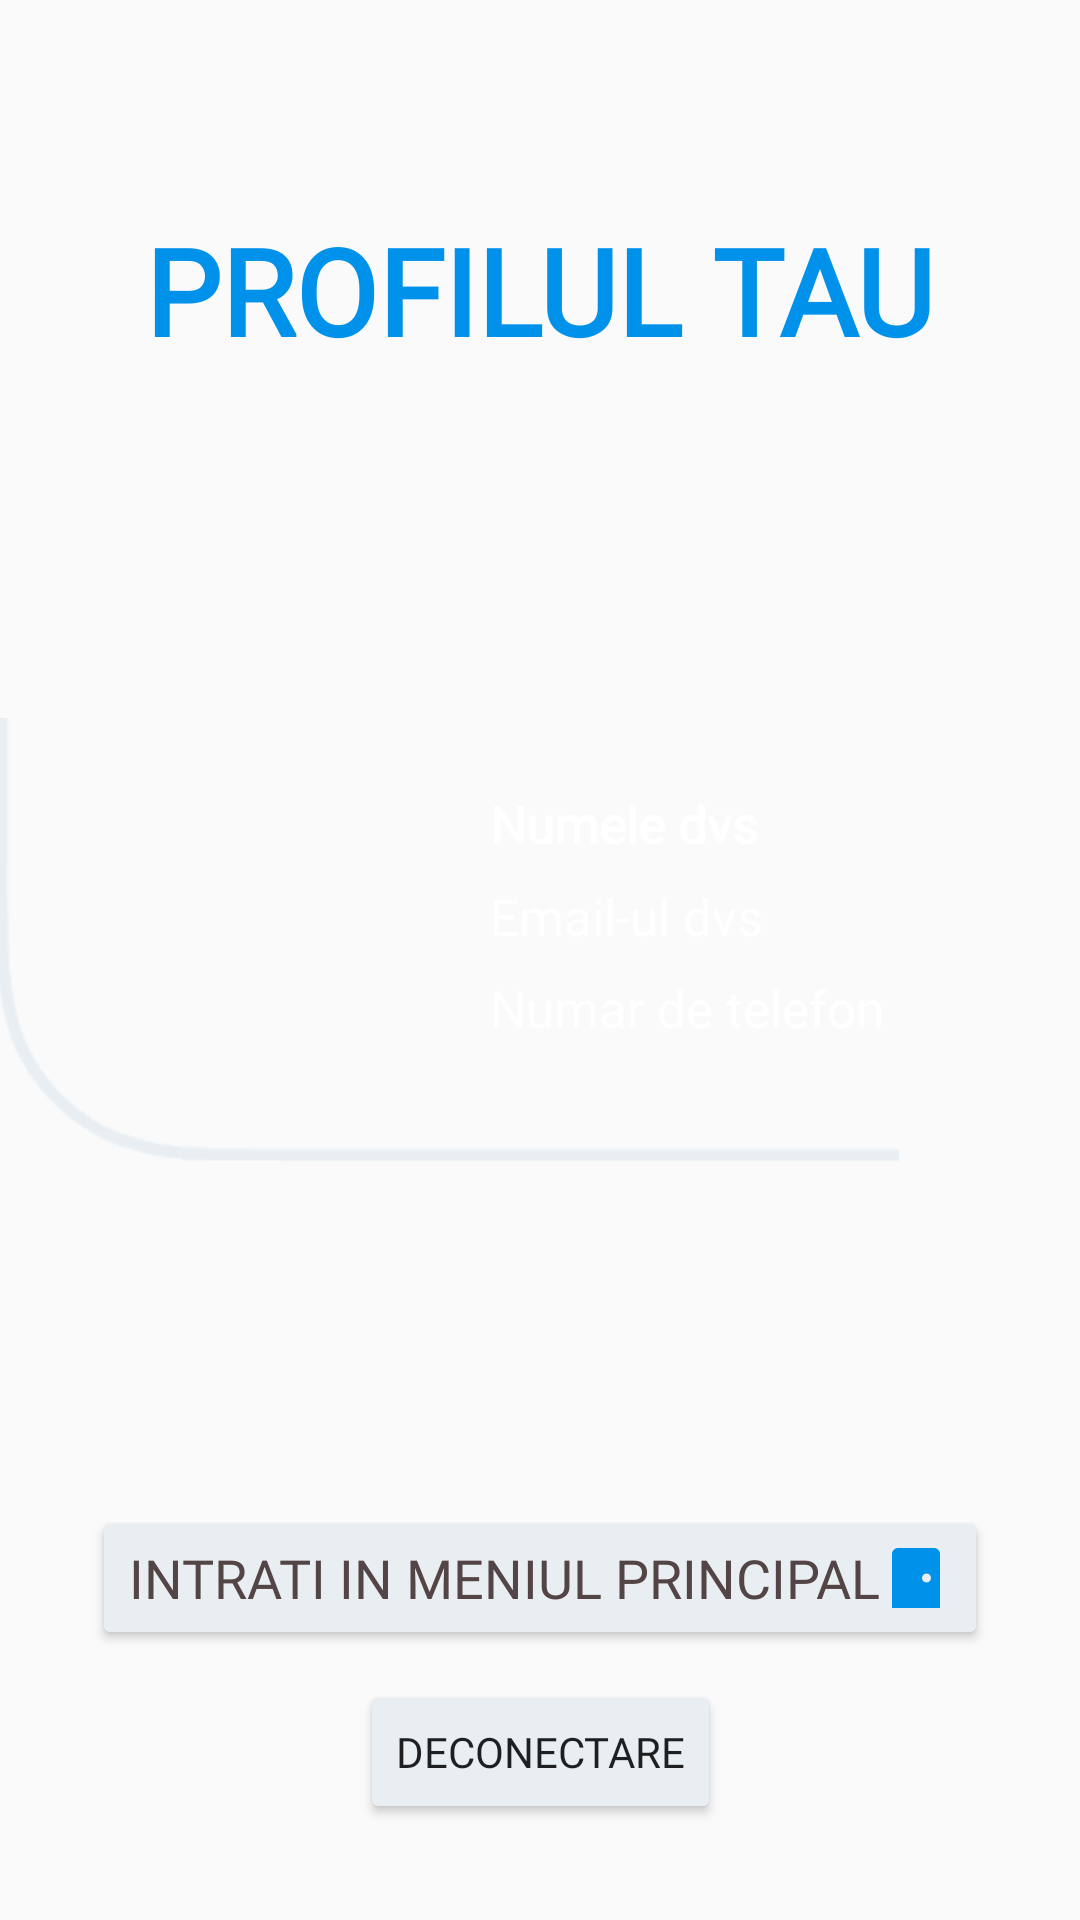

Layout XML and referenced resources for this Android screen:
<!-- AndroidManifest.xml: application theme AppTheme -->
<!-- res/layout/activity_profil.xml -->
<?xml version="1.0" encoding="utf-8"?>
<androidx.constraintlayout.widget.ConstraintLayout xmlns:android="http://schemas.android.com/apk/res/android"
    xmlns:app="http://schemas.android.com/apk/res-auto"
    xmlns:tools="http://schemas.android.com/tools"
    android:layout_width="match_parent"
    android:layout_height="match_parent"
    tools:context=".ProfilActivity"
    android:background="@drawable/meniudate">

    <TextView
        android:id="@+id/tv_email_verificat"
        android:layout_width="wrap_content"
        android:layout_height="wrap_content"

        android:text="@string/email_ul_nu_este_verificat"
        android:textSize="20sp"
        android:textStyle="bold"
        android:textColor="@color/red"
        android:textAllCaps="true"
        android:fontFamily="@font/genghis"

        android:layout_marginTop="16dp"
        app:layout_constraintStart_toStartOf="parent"
        app:layout_constraintEnd_toEndOf="parent"
        app:layout_constraintTop_toTopOf="parent"

        android:visibility="gone"/>

    <Button
        android:id="@+id/btn_verifica_mail"
        android:layout_width="wrap_content"
        android:layout_height="wrap_content"
        android:text="@string/verificati_acum"
        android:fontFamily="@font/genghis"
        android:drawableEnd="@drawable/ic_baseline_check_24"
        android:backgroundTint="@color/white"

        android:layout_marginBottom="32dp"
        app:layout_constraintStart_toStartOf="parent"
        app:layout_constraintEnd_toEndOf="parent"
        app:layout_constraintTop_toBottomOf="@+id/tv_email_verificat"
        android:visibility="gone"
        />

    <TextView
        android:id="@+id/tv_profil"
        android:layout_width="wrap_content"
        android:layout_height="wrap_content"

        android:text="@string/profilul_tau"
        android:textAllCaps="true"
        android:textSize="40sp"
        android:textStyle="bold"
        android:fontFamily="@font/genghis"
        android:textColor="#0091EA"

        android:layout_marginTop="70dp"
        app:layout_constraintTop_toBottomOf="@+id/btn_verifica_mail"
        app:layout_constraintStart_toStartOf="parent"
        app:layout_constraintEnd_toEndOf="parent"
         />

    <ImageView
        android:id="@+id/iv_profil"
        android:layout_width="135dp"
        android:layout_height="110dp"
        android:layout_marginTop="122dp"
        android:layout_marginEnd="60dp"
        android:contentDescription="@string/imagine_profil"
        android:src="@drawable/profil"

        app:layout_constraintEnd_toEndOf="parent"

        app:layout_constraintHorizontal_bias="0.171"
        app:layout_constraintStart_toStartOf="parent"
        app:layout_constraintTop_toBottomOf="@+id/tv_profil"
        app:tint="@color/white" />

    <TextView
        android:id="@+id/tv_profil_nume"
        android:layout_width="0dp"
        android:layout_height="wrap_content"

        app:layout_constraintStart_toEndOf="@+id/iv_profil"
        app:layout_constraintEnd_toEndOf="parent"
        app:layout_constraintTop_toBottomOf="@+id/tv_profil"
        android:layout_marginTop="140dp"

        android:textStyle="bold"
        android:text="@string/numele_dvs"

        style="@style/WhiteText"/>

    <TextView
        android:id="@+id/tv_profil_mail"
        android:layout_width="0dp"
        android:layout_height="wrap_content"

        app:layout_constraintStart_toEndOf="@+id/iv_profil"
        app:layout_constraintEnd_toEndOf="parent"
        app:layout_constraintTop_toBottomOf="@+id/tv_profil_nume"
        android:layout_marginTop="8dp"

        android:text="@string/email_ul_dvs"

        style="@style/WhiteText"/>

    <TextView
        android:id="@+id/tv_profil_telefon"
        android:layout_width="0dp"
        android:layout_height="wrap_content"

        app:layout_constraintStart_toEndOf="@+id/iv_profil"
        app:layout_constraintEnd_toEndOf="parent"
        app:layout_constraintTop_toBottomOf="@+id/tv_profil_mail"
        android:layout_marginTop="8dp"

        android:text="@string/numar_de_telefon"

        style="@style/WhiteText"/>

    <Button
        android:id="@+id/btn_meniu_principal"
        android:layout_width="wrap_content"
        android:layout_height="wrap_content"

        android:text="@string/intrati_in_meniul_principal"
        android:fontFamily="@font/genghis"
        android:textSize="18sp"
        android:textAllCaps="true"

        android:layout_marginBottom="10dp"
        app:layout_constraintStart_toStartOf="parent"
        app:layout_constraintEnd_toEndOf="parent"
        app:layout_constraintBottom_toTopOf="@id/btn_deconectare"
        android:layout_marginTop="50dp"
        android:backgroundTint="@color/white"
        android:textColor="#534545"
        style="?attr/materialButtonOutlinedStyle"
        android:drawableEnd="@drawable/door2"
        android:onClick="deconectare"
        />

    <Button
        android:id="@+id/btn_deconectare"
        android:layout_width="wrap_content"
        android:layout_height="wrap_content"

        android:text="@string/deconectare"
        android:fontFamily="@font/genghis"

        android:layout_marginBottom="32dp"
        app:layout_constraintStart_toStartOf="parent"
        app:layout_constraintEnd_toEndOf="parent"
        app:layout_constraintBottom_toBottomOf="parent"
        android:backgroundTint="@color/white"
        android:onClick="deconectare"
        style="?attr/materialButtonOutlinedStyle"
        />

    <ImageView
        android:id="@+id/iv_dreptunghi"
        android:layout_width="337dp"
        android:layout_height="181dp"
        android:layout_marginTop="116dp"
        android:layout_marginEnd="60dp"
        android:contentDescription="@string/cadru"
        android:src="@drawable/dreptunghi2"

        app:layout_constraintEnd_toEndOf="parent"

        app:layout_constraintHorizontal_bias="1.0"
        app:layout_constraintStart_toStartOf="parent"
        app:layout_constraintTop_toBottomOf="@+id/tv_profil"
        app:tint="@color/white" />

</androidx.constraintlayout.widget.ConstraintLayout>
<!-- resources referenced by this layout -->
<resources>
  <color name="red">#FF0000</color>
  <color name="white">#E9EEF3</color>
  <!-- drawable door2 (drawable) -->
  <vector android:height="24dp" android:tint="#0091EA"
      android:viewportHeight="24" android:viewportWidth="24"
      android:width="24dp" xmlns:android="http://schemas.android.com/apk/res/android">
      <path android:fillColor="@android:color/white" android:pathData="M18,2H6C4.9,2 4,2.9 4,4v18h16V4C20,2.9 19.1,2 18,2zM15.5,13.5c-0.83,0 -1.5,-0.67 -1.5,-1.5s0.67,-1.5 1.5,-1.5S17,11.17 17,12S16.33,13.5 15.5,13.5z"/>
  </vector>
  <!-- drawable dreptunghi2: png bitmap (drawable, 2876 bytes) -->
  <!-- drawable ic_baseline_check_24 (drawable) -->
  <vector android:height="24dp" android:tint="#0D9113"
      android:viewportHeight="24" android:viewportWidth="24"
      android:width="24dp" xmlns:android="http://schemas.android.com/apk/res/android">
      <path android:fillColor="@android:color/white" android:pathData="M9,16.17L4.83,12l-1.42,1.41L9,19 21,7l-1.41,-1.41z"/>
  </vector>
  <string name="cadru">cadru</string>
  <string name="deconectare">Deconectare</string>
  <string name="email_ul_dvs">Email-ul dvs</string>
  <string name="email_ul_nu_este_verificat">Email-ul nu este verificat</string>
  <string name="imagine_profil">Imagine profil</string>
  <string name="intrati_in_meniul_principal">Intrati in meniul principal</string>
  <string name="numar_de_telefon">Numar de telefon</string>
  <string name="numele_dvs">Numele dvs</string>
  <string name="profilul_tau">Profilul tau</string>
  <string name="verificati_acum">Verificati acum</string>
  <style name="WhiteText" parent="TextAppearance.AppCompat">
          <item name="android:textColor">#ffffff</item>
          <item name="android:textSize">17sp</item>
          <item name="fontFamily">@font/genghis</item>
      </style>
  <style name="AppTheme" parent="Theme.AppCompat.Light.NoActionBar">
          
          <item name="colorPrimary">@color/colorPrimary</item>
          <item name="colorPrimaryDark">@color/colorPrimaryDark</item>
          <item name="colorAccent">@color/colorAccent</item>
      </style>
  <color name="colorPrimary">#6200EE</color>
  <color name="colorPrimaryDark">#3700B3</color>
  <color name="colorAccent">#03DAC5</color>
</resources>
